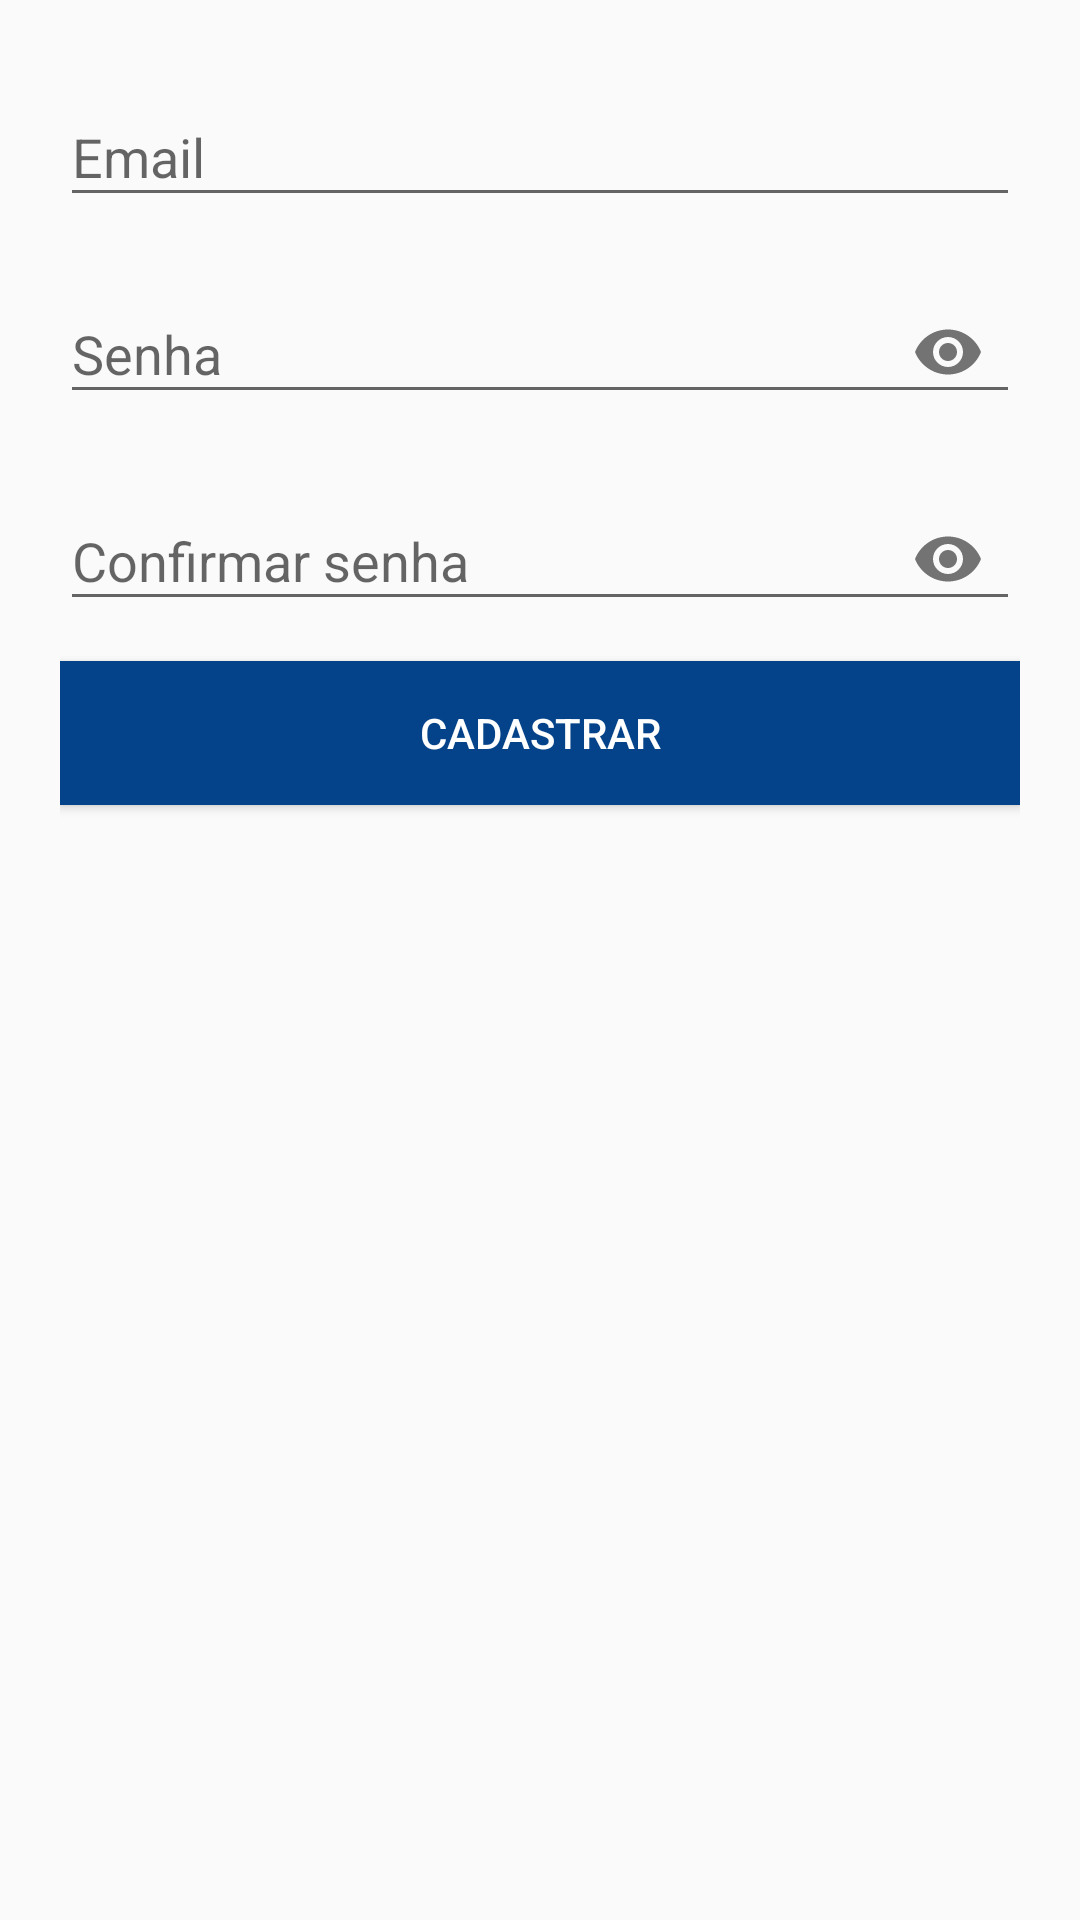

Here is an Android app screen rendered from its layout file. Give the layout XML and the strings, colors and styles it references.
<!-- AndroidManifest.xml: application theme AppTheme -->
<!-- res/layout/activity_register_account.xml -->
<?xml version="1.0" encoding="utf-8"?>
<android.support.constraint.ConstraintLayout xmlns:android="http://schemas.android.com/apk/res/android"
    xmlns:app="http://schemas.android.com/apk/res-auto"
    xmlns:tools="http://schemas.android.com/tools"
    android:layout_width="match_parent"
    android:layout_height="match_parent"
    tools:context=".modules.auth.view.RegisterAccountActivity">

    <LinearLayout
        android:id="@+id/llRegister"
        android:layout_margin="10dp"
        android:padding="10dp"
        android:orientation="vertical"
        android:layout_width="match_parent"
        android:layout_height="match_parent">

        <android.support.design.widget.TextInputLayout
            android:layout_width="match_parent"
            android:layout_height="wrap_content">

            <android.support.design.widget.TextInputEditText
                android:id="@+id/txtEmail"
                android:hint="Email"
                android:layout_width="match_parent"
                android:layout_height="wrap_content"
                android:layout_marginBottom="10dp"
                android:inputType="textEmailAddress" />

        </android.support.design.widget.TextInputLayout>

        <android.support.design.widget.TextInputLayout
            android:layout_width="match_parent"
            android:layout_height="wrap_content"
            app:passwordToggleEnabled="true">

            <android.support.design.widget.TextInputEditText
                android:id="@+id/txtSenha"
                android:hint="Senha"
                android:layout_width="match_parent"
                android:layout_height="wrap_content"
                android:layout_marginBottom="10dp"
                android:inputType="textPassword" />

        </android.support.design.widget.TextInputLayout>

        <android.support.design.widget.TextInputLayout
            android:layout_width="match_parent"
            android:layout_height="wrap_content"
            app:passwordToggleEnabled="true">

            <android.support.design.widget.TextInputEditText
                android:id="@+id/txtConfirmarSenha"
                android:hint="Confirmar senha"
                android:layout_width="match_parent"
                android:layout_height="wrap_content"
                android:layout_marginBottom="10dp"
                android:inputType="textPassword" />

        </android.support.design.widget.TextInputLayout>

        <Button
            android:id="@+id/btnCadastrarConta"
            android:text="Cadastrar"
            android:background="@color/colorPrimaryDark"
            android:textColor="#fff"
            android:layout_width="match_parent"
            android:layout_height="wrap_content" />


    </LinearLayout>

</android.support.constraint.ConstraintLayout>
<!-- resources referenced by this layout -->
<resources>
  <color name="colorPrimaryDark">#044389</color>
  <style name="AppTheme" parent="Theme.AppCompat.Light.DarkActionBar">
          
          <item name="colorPrimary">@color/colorPrimary</item>
          <item name="colorPrimaryDark">@color/colorPrimaryDark</item>
          <item name="colorAccent">@color/colorAccent</item>
      </style>
  <color name="colorPrimary">#3066BE</color>
  <color name="colorAccent">#c1292e</color>
</resources>
